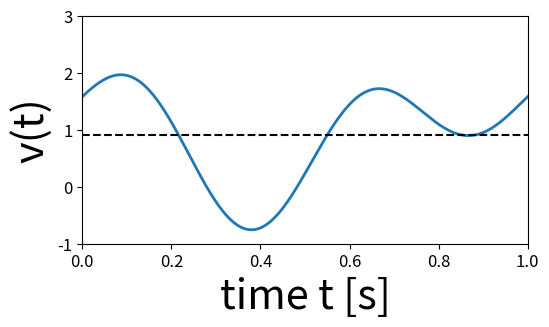

Generate this figure with matplotlib:
import numpy as np
import matplotlib.pyplot as plt
from pathlib import Path

# ======================
# Participant D (HOU) parameters
# Model: v(t) = V0 + A1*sin(ωt + φ1) + A2*sin(2ωt + φ2)
# ======================
OMEGA = 2.0 * np.pi   # 1 Hz fundamental
T_END = 1.0
N_SAMPLES = 1000

trials = [
    # (V0,   A1,     phi1,   A2,     phi2)
    # (1.034,  0.662,  1.910,  1.061,  6.283),  # Trial 1
    (0.906,  0.836,  2.205,  0.833,  6.283),  # Trial 2
    # (0.912, -0.673,  4.976,  0.866,  5.378),  # Trial 3
]

# Horizontal reference line: participant's mean V0 from your printout
V0_MEAN = 0.951

# Output file name (saved next to this script)
OUT_PNG_NAME = "subjective_speed_profile_D_with_v0.png"

# ======================
# Helpers
# ======================
def script_dir() -> Path:
    """Folder containing this .py file. Falls back to current working directory if run interactively."""
    try:
        return Path(__file__).resolve().parent
    except NameError:
        return Path.cwd()

def v_model(t, V0, A1, phi1, A2, phi2):
    return V0 + A1 * np.sin(OMEGA * t + phi1) + A2 * np.sin(2.0 * OMEGA * t + phi2)

# ======================
# Compute curves
# ======================
t = np.linspace(0.0, T_END, N_SAMPLES, endpoint=True)

V = np.stack([v_model(t, *p) for p in trials], axis=0)  # (n_trials, n_time)
v_mean = V.mean(axis=0)
v_std  = V.std(axis=0, ddof=1)  # sample SD (n=3)

# ======================
# Plot (single panel: D only)
# ======================
fig, ax = plt.subplots(figsize=(5.6, 3.4), dpi=150)

ax.plot(t, v_mean, linewidth=2.0)
# ax.fill_between(t, v_mean - v_std, v_mean + v_std, alpha=0.25, label="± 1 SD")

# horizontal dashed line: 1s-period mean of the plotted profile
mean_speed = float(np.mean(v_mean))
ax.axhline(mean_speed, linewidth=1.5, linestyle="--", color="k")

# annotate numeric value at right edge
# ax.text(
#     0.99, mean_speed,
#     f"{mean_speed:.3f}",
#     ha="right", va="center",
#     transform=ax.get_yaxis_transform(),
#     fontsize=10,
#     bbox=dict(facecolor="white", edgecolor="none", pad=1)
# )

# Fonts: make labels/title bigger
LABEL_FS = 30
TITLE_FS = 20
TICK_FS = 12
LEGEND_FS = 12

# ax.set_title("推定された主観等価速度プロファイル\n𝑣(𝑡) v(t)（例：Participant D）", fontsize=TITLE_FS)
ax.set_xlabel("time t [s]", fontsize=LABEL_FS)
ax.set_ylabel("v(t)", fontsize=LABEL_FS)
ax.set_xlim(0.0, T_END)
ax.set_ylim(-1.0, 3.0)  # adjust if desired

# only show legend when there are labeled artists
handles, labels = ax.get_legend_handles_labels()
if labels:
    ax.legend(loc="upper right", frameon=True, fontsize=LEGEND_FS)
ax.grid(False)
ax.tick_params(axis="both", which="major", labelsize=TICK_FS)

plt.tight_layout()

# Save to the same folder as this script
out_path = script_dir() / OUT_PNG_NAME
fig.savefig(out_path, bbox_inches="tight")
print(f"[Saved] {out_path}")

plt.show()
